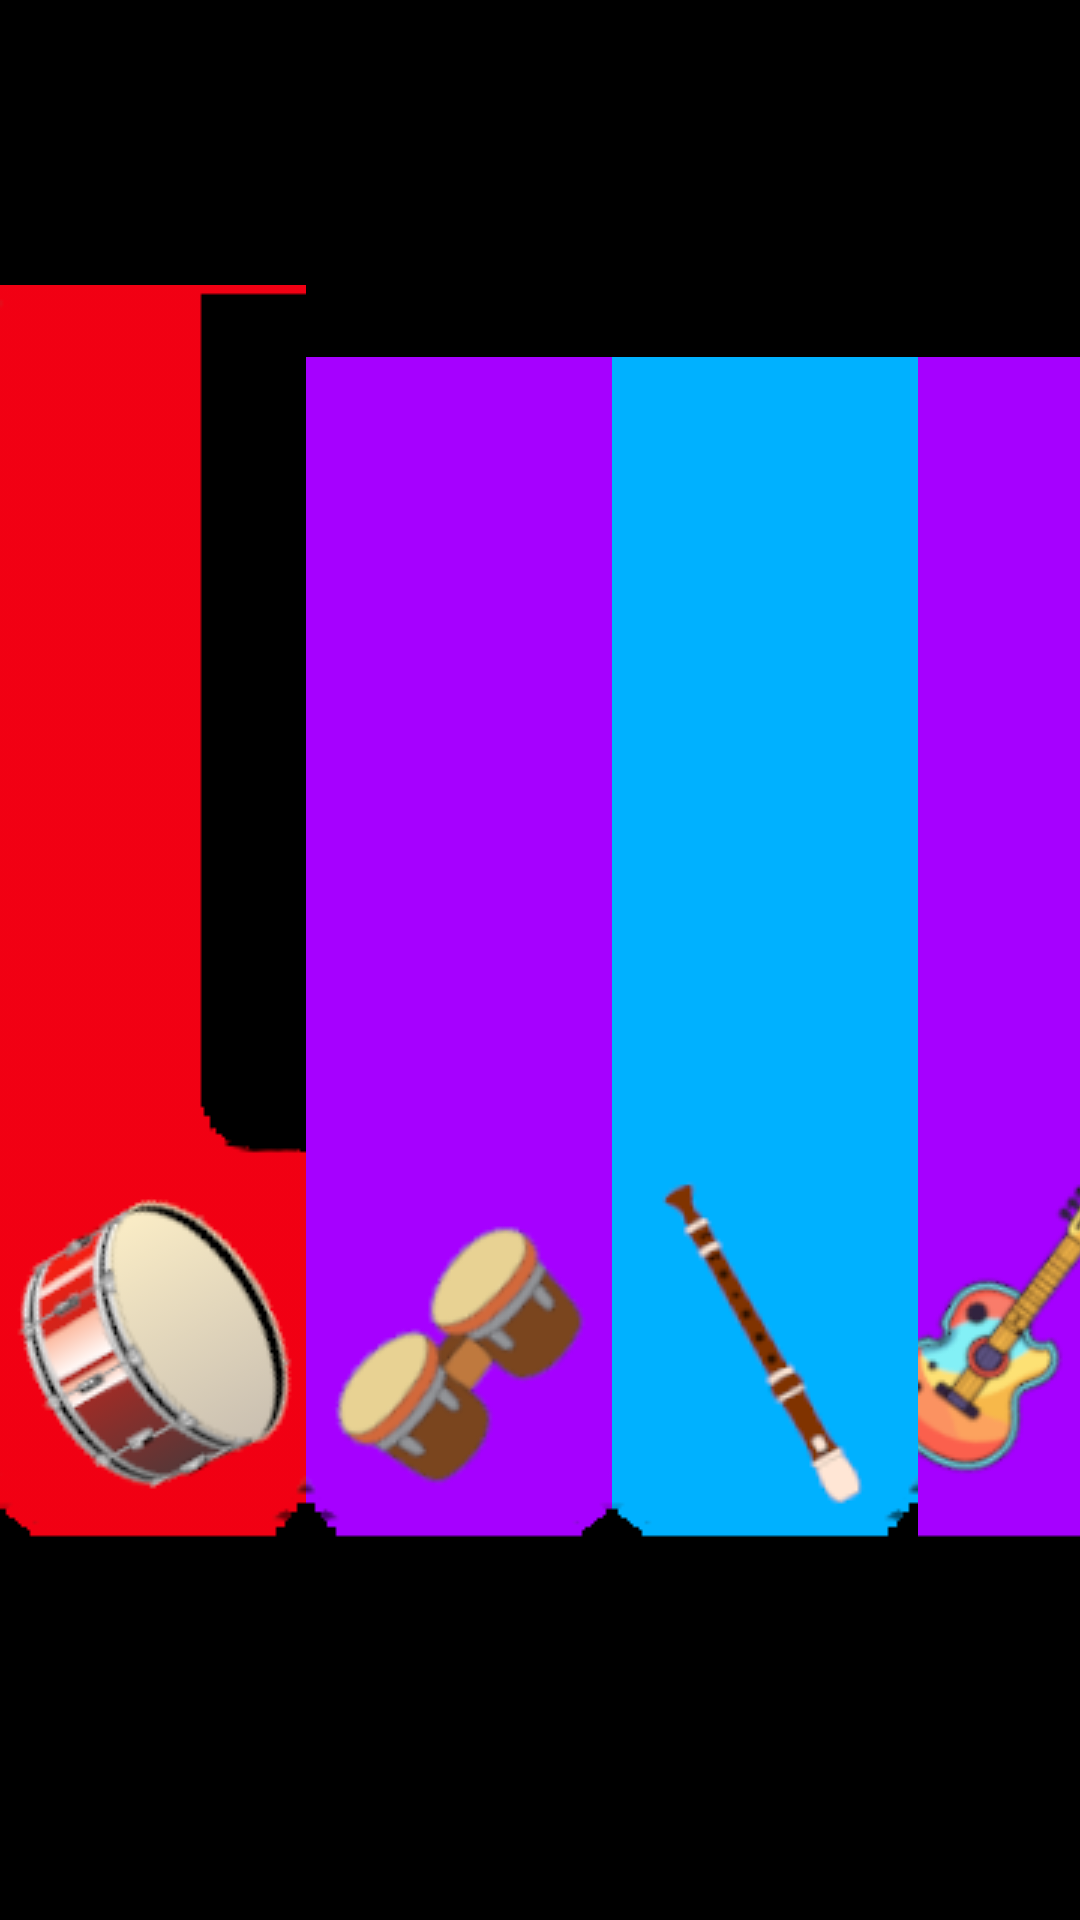

Android layout source for this screen:
<!-- AndroidManifest.xml: application theme Theme.PianoGrupo11 -->
<!-- res/layout/activity_piano_instrumentos_musicales.xml -->
<?xml version="1.0" encoding="utf-8"?>
<LinearLayout xmlns:android="http://schemas.android.com/apk/res/android"
    xmlns:app="http://schemas.android.com/apk/res-auto"
    xmlns:tools="http://schemas.android.com/tools"
    android:id="@+id/main"
    android:layout_width="match_parent"
    android:layout_height="match_parent"
    android:background="@color/black"
    android:orientation="vertical"
    tools:context=".PianoInstrumentosMusicales">

    

    <LinearLayout
        android:layout_width="match_parent"
        android:layout_height="match_parent"
        android:orientation="horizontal"
        tools:ignore="UselessParent">

        <ImageButton
            android:id="@+id/ibTeclaBombo"
            android:layout_width="wrap_content"
            android:layout_height="match_parent"
            android:background="@android:color/transparent"
            android:contentDescription="@string/tecla"
            android:src="@drawable/tecla_bombo"
            android:onClick="sonidoBombo"
            tools:ignore="TouchTargetSizeCheck" />

        <ImageButton
            android:id="@+id/ibTeclaBongos"
            android:layout_width="wrap_content"
            android:layout_height="match_parent"
            android:background="@android:color/transparent"
            android:contentDescription="@string/tecla"
            android:src="@drawable/tecla_bongos"
            android:onClick="sonidoBongos"
            tools:ignore="TouchTargetSizeCheck" />

        <ImageButton
            android:id="@+id/ibTeclaFlauta"
            android:layout_width="wrap_content"
            android:layout_height="match_parent"
            android:background="@android:color/transparent"
            android:contentDescription="@string/tecla"
            android:src="@drawable/tecla_flauta"
            android:onClick="sonidoFlauta"
            tools:ignore="TouchTargetSizeCheck" />

        <ImageButton
            android:id="@+id/ibTeclaGuitarra"
            android:layout_width="wrap_content"
            android:layout_height="match_parent"
            android:background="@android:color/transparent"
            android:contentDescription="@string/tecla"
            android:src="@drawable/tecla_guitarra"
            android:onClick="sonidoGuitarra"
            tools:ignore="TouchTargetSizeCheck" />

        <ImageButton
            android:id="@+id/ibTeclaTambor"
            android:layout_width="wrap_content"
            android:layout_height="match_parent"
            android:background="@android:color/transparent"
            android:contentDescription="@string/tecla"
            android:src="@drawable/tecla_tambor"
            android:onClick="sonidoTambor"
            tools:ignore="TouchTargetSizeCheck" />

        <ImageButton
            android:id="@+id/ibTeclaTrompeta"
            android:layout_width="wrap_content"
            android:layout_height="match_parent"
            android:background="@android:color/transparent"
            android:contentDescription="@string/tecla"
            android:src="@drawable/tecla_trompeta"
            android:onClick="sonidoTrompeta"
            tools:ignore="TouchTargetSizeCheck" />

        <ImageButton
            android:id="@+id/ibTeclaXilofono"
            android:layout_width="wrap_content"
            android:layout_height="match_parent"
            android:background="@android:color/transparent"
            android:contentDescription="@string/tecla"
            android:src="@drawable/tecla_xilofono"
            android:onClick="sonidoXilofono"
            tools:ignore="TouchTargetSizeCheck" />

    </LinearLayout>


</LinearLayout>
<!-- resources referenced by this layout -->
<resources>
  <!-- drawable tecla_bombo: png bitmap (drawable, 41362 bytes) -->
  <!-- drawable tecla_bongos: png bitmap (drawable, 8758 bytes) -->
  <!-- drawable tecla_flauta: png bitmap (drawable, 5264 bytes) -->
  <!-- drawable tecla_guitarra: png bitmap (drawable, 10891 bytes) -->
  <!-- drawable tecla_tambor: png bitmap (drawable, 10192 bytes) -->
  <!-- drawable tecla_trompeta: png bitmap (drawable, 8730 bytes) -->
  <!-- drawable tecla_xilofono: png bitmap (drawable, 12401 bytes) -->
  <string name="tecla">tecla</string>
  <style name="Theme.PianoGrupo11" parent="Base.Theme.PianoGrupo11" />
  <style name="Base.Theme.PianoGrupo11" parent="Theme.Material3.DayNight">
          
          
      </style>
  <!-- not gathered from this repository: default colours our renderer supplied (Android Studio template values) -->
  <color name="black">#FF000000</color>
</resources>
